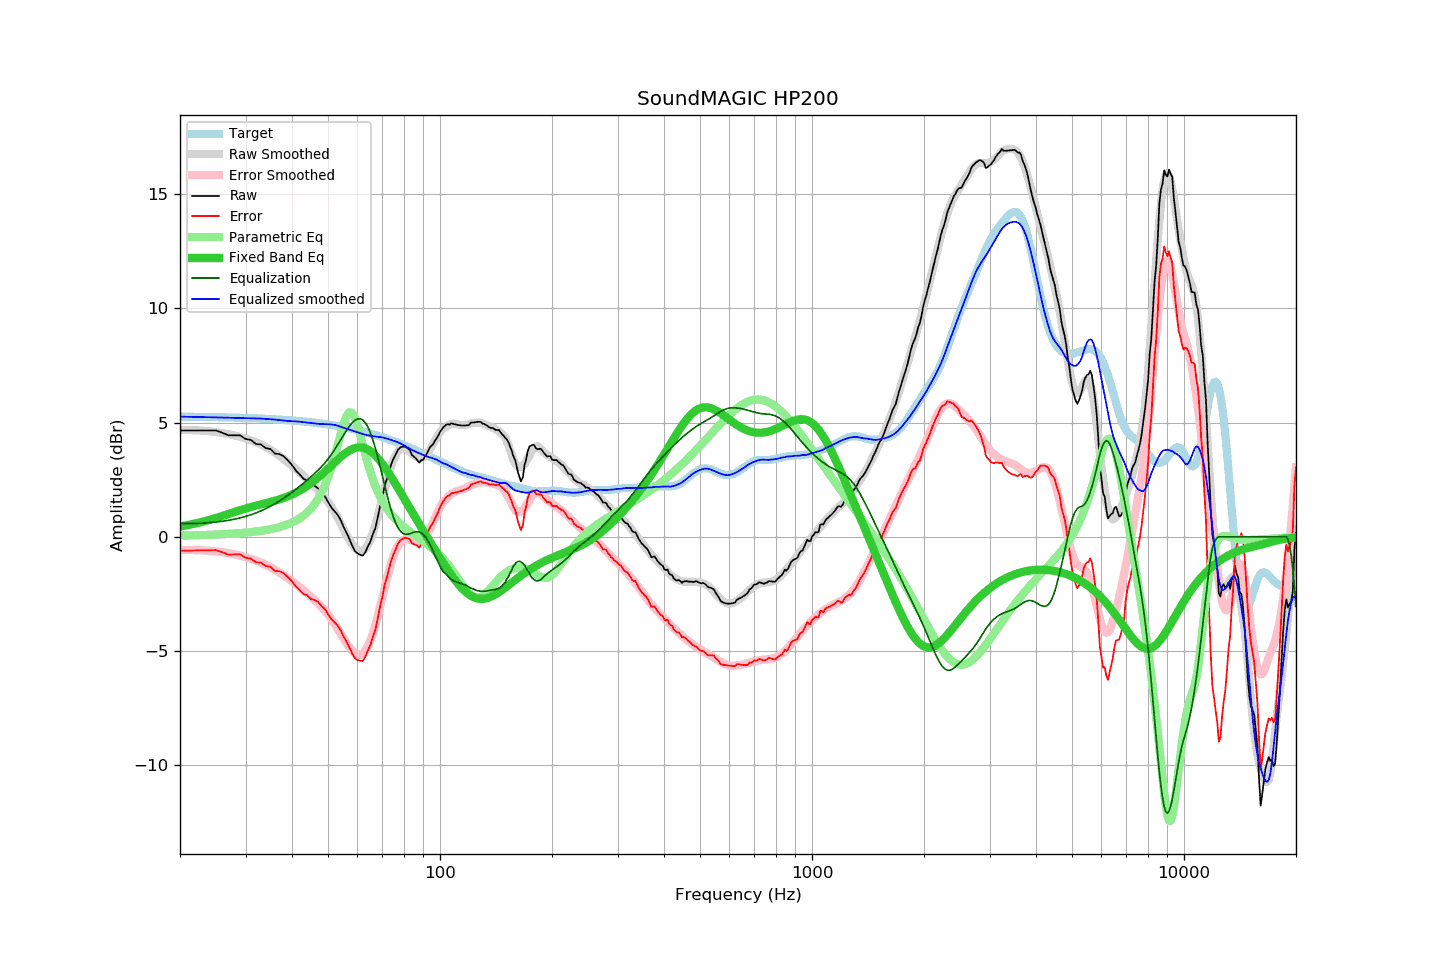

The data file committed next to this chart (first rows):
frequency, raw, error, smoothed, error_smoothed, equalization, parametric_eq, equalized_raw, equalized_smoothed, target
20, 4.65, -0.61, 4.68, -0.58, 0.58, 0.45, 5.23, 5.26, 5.26
21, 4.65, -0.61, 4.67, -0.58, 0.58, 0.51, 5.23, 5.25, 5.26
22, 4.65, -0.60, 4.66, -0.58, 0.58, 0.58, 5.24, 5.25, 5.25
23, 4.65, -0.60, 4.64, -0.60, 0.60, 0.66, 5.25, 5.24, 5.25
24, 4.65, -0.59, 4.62, -0.62, 0.62, 0.74, 5.27, 5.23, 5.24
25, 4.65, -0.59, 4.58, -0.64, 0.64, 0.82, 5.29, 5.23, 5.24
26, 4.55, -0.68, 4.54, -0.68, 0.68, 0.91, 5.23, 5.22, 5.23
27, 4.44, -0.78, 4.49, -0.72, 0.72, 1.00, 5.16, 5.21, 5.22
28, 4.44, -0.78, 4.44, -0.77, 0.77, 1.08, 5.21, 5.20, 5.22
29, 4.44, -0.77, 4.37, -0.83, 0.83, 1.16, 5.27, 5.20, 5.21
30, 4.28, -0.92, 4.30, -0.89, 0.89, 1.23, 5.17, 5.19, 5.20
31, 4.24, -0.95, 4.23, -0.96, 0.96, 1.30, 5.20, 5.19, 5.19
32, 4.06, -1.12, 4.14, -1.04, 1.04, 1.36, 5.10, 5.18, 5.18
33, 4.04, -1.13, 4.04, -1.13, 1.13, 1.42, 5.17, 5.17, 5.17
34, 3.88, -1.28, 3.93, -1.23, 1.23, 1.47, 5.11, 5.16, 5.16
35, 3.84, -1.31, 3.81, -1.33, 1.33, 1.52, 5.17, 5.15, 5.15
36, 3.64, -1.50, 3.68, -1.45, 1.45, 1.58, 5.09, 5.13, 5.14
37, 3.62, -1.51, 3.54, -1.57, 1.57, 1.64, 5.19, 5.11, 5.13
38, 3.52, -1.60, 3.40, -1.69, 1.69, 1.70, 5.21, 5.09, 5.12
39, 3.34, -1.76, 3.25, -1.82, 1.82, 1.77, 5.16, 5.07, 5.10
40, 3.14, -1.95, 3.11, -1.95, 1.95, 1.85, 5.09, 5.06, 5.09
41, 2.89, -2.19, 2.97, -2.08, 2.08, 1.93, 4.97, 5.05, 5.08
42, 2.72, -2.34, 2.82, -2.21, 2.21, 2.02, 4.93, 5.04, 5.06
43, 2.53, -2.51, 2.67, -2.35, 2.35, 2.12, 4.88, 5.01, 5.05
44, 2.46, -2.57, 2.51, -2.49, 2.49, 2.23, 4.95, 5.00, 5.03
45, 2.28, -2.73, 2.35, -2.63, 2.63, 2.34, 4.91, 4.98, 5.01
46, 2.23, -2.76, 2.20, -2.77, 2.77, 2.46, 5.00, 4.97, 4.99
47, 2.12, -2.85, 2.03, -2.91, 2.91, 2.59, 5.03, 4.95, 4.98
48, 1.93, -3.03, 1.87, -3.06, 3.06, 2.72, 4.99, 4.93, 4.96
49, 1.77, -3.17, 1.71, -3.23, 3.23, 2.85, 5.00, 4.93, 4.94
50, 1.53, -3.38, 1.52, -3.40, 3.40, 2.98, 4.93, 4.93, 4.92
51, 1.29, -3.60, 1.32, -3.60, 3.60, 3.11, 4.89, 4.92, 4.89
52, 1.13, -3.74, 1.10, -3.80, 3.80, 3.24, 4.93, 4.90, 4.87
53, 0.97, -3.88, 0.86, -4.01, 4.01, 3.37, 4.98, 4.87, 4.85
54, 0.75, -4.07, 0.59, -4.23, 4.23, 3.49, 4.98, 4.82, 4.83
55, 0.45, -4.35, 0.34, -4.44, 4.44, 3.59, 4.89, 4.78, 4.80
56, 0.19, -4.58, 0.09, -4.64, 4.64, 3.69, 4.83, 4.73, 4.78
57, -0.08, -4.83, -0.13, -4.83, 4.83, 3.77, 4.75, 4.70, 4.75
58, -0.37, -5.09, -0.32, -4.98, 4.98, 3.83, 4.61, 4.66, 4.72
59, -0.62, -5.32, -0.48, -5.09, 5.09, 3.88, 4.47, 4.61, 4.70
60, -0.73, -5.40, -0.58, -5.16, 5.16, 3.91, 4.43, 4.57, 4.67
61, -0.79, -5.43, -0.63, -5.17, 5.17, 3.91, 4.38, 4.53, 4.64
62, -0.83, -5.44, -0.62, -5.11, 5.11, 3.90, 4.28, 4.50, 4.61
63, -0.67, -5.25, -0.53, -4.99, 4.99, 3.87, 4.32, 4.47, 4.58
64, -0.42, -4.97, -0.36, -4.80, 4.80, 3.82, 4.38, 4.44, 4.55
65, -0.22, -4.74, -0.13, -4.55, 4.55, 3.75, 4.33, 4.42, 4.52
66, 0.12, -4.37, 0.17, -4.24, 4.24, 3.66, 4.36, 4.40, 4.49
67, 0.37, -4.09, 0.51, -3.88, 3.88, 3.56, 4.25, 4.39, 4.46
68, 0.84, -3.58, 0.89, -3.49, 3.49, 3.45, 4.33, 4.38, 4.42
69, 1.34, -3.05, 1.28, -3.08, 3.08, 3.32, 4.42, 4.37, 4.39
70, 1.73, -2.63, 1.68, -2.66, 2.66, 3.19, 4.40, 4.35, 4.36
71, 2.24, -2.08, 2.08, -2.25, 2.25, 3.05, 4.49, 4.32, 4.32
72, 2.52, -1.77, 2.45, -1.85, 1.85, 2.91, 4.37, 4.30, 4.29
73, 2.89, -1.36, 2.79, -1.47, 1.47, 2.76, 4.36, 4.26, 4.26
74, 3.19, -1.03, 3.10, -1.13, 1.13, 2.61, 4.33, 4.23, 4.22
75, 3.42, -0.76, 3.36, -0.84, 0.84, 2.45, 4.26, 4.21, 4.19
76, 3.60, -0.55, 3.57, -0.60, 0.60, 2.30, 4.20, 4.17, 4.15
77, 3.80, -0.31, 3.73, -0.41, 0.41, 2.15, 4.21, 4.14, 4.11
78, 3.89, -0.19, 3.83, -0.27, 0.27, 1.99, 4.16, 4.10, 4.08
79, 3.94, -0.10, 3.87, -0.18, 0.18, 1.84, 4.12, 4.05, 4.04
... 553 more rows
